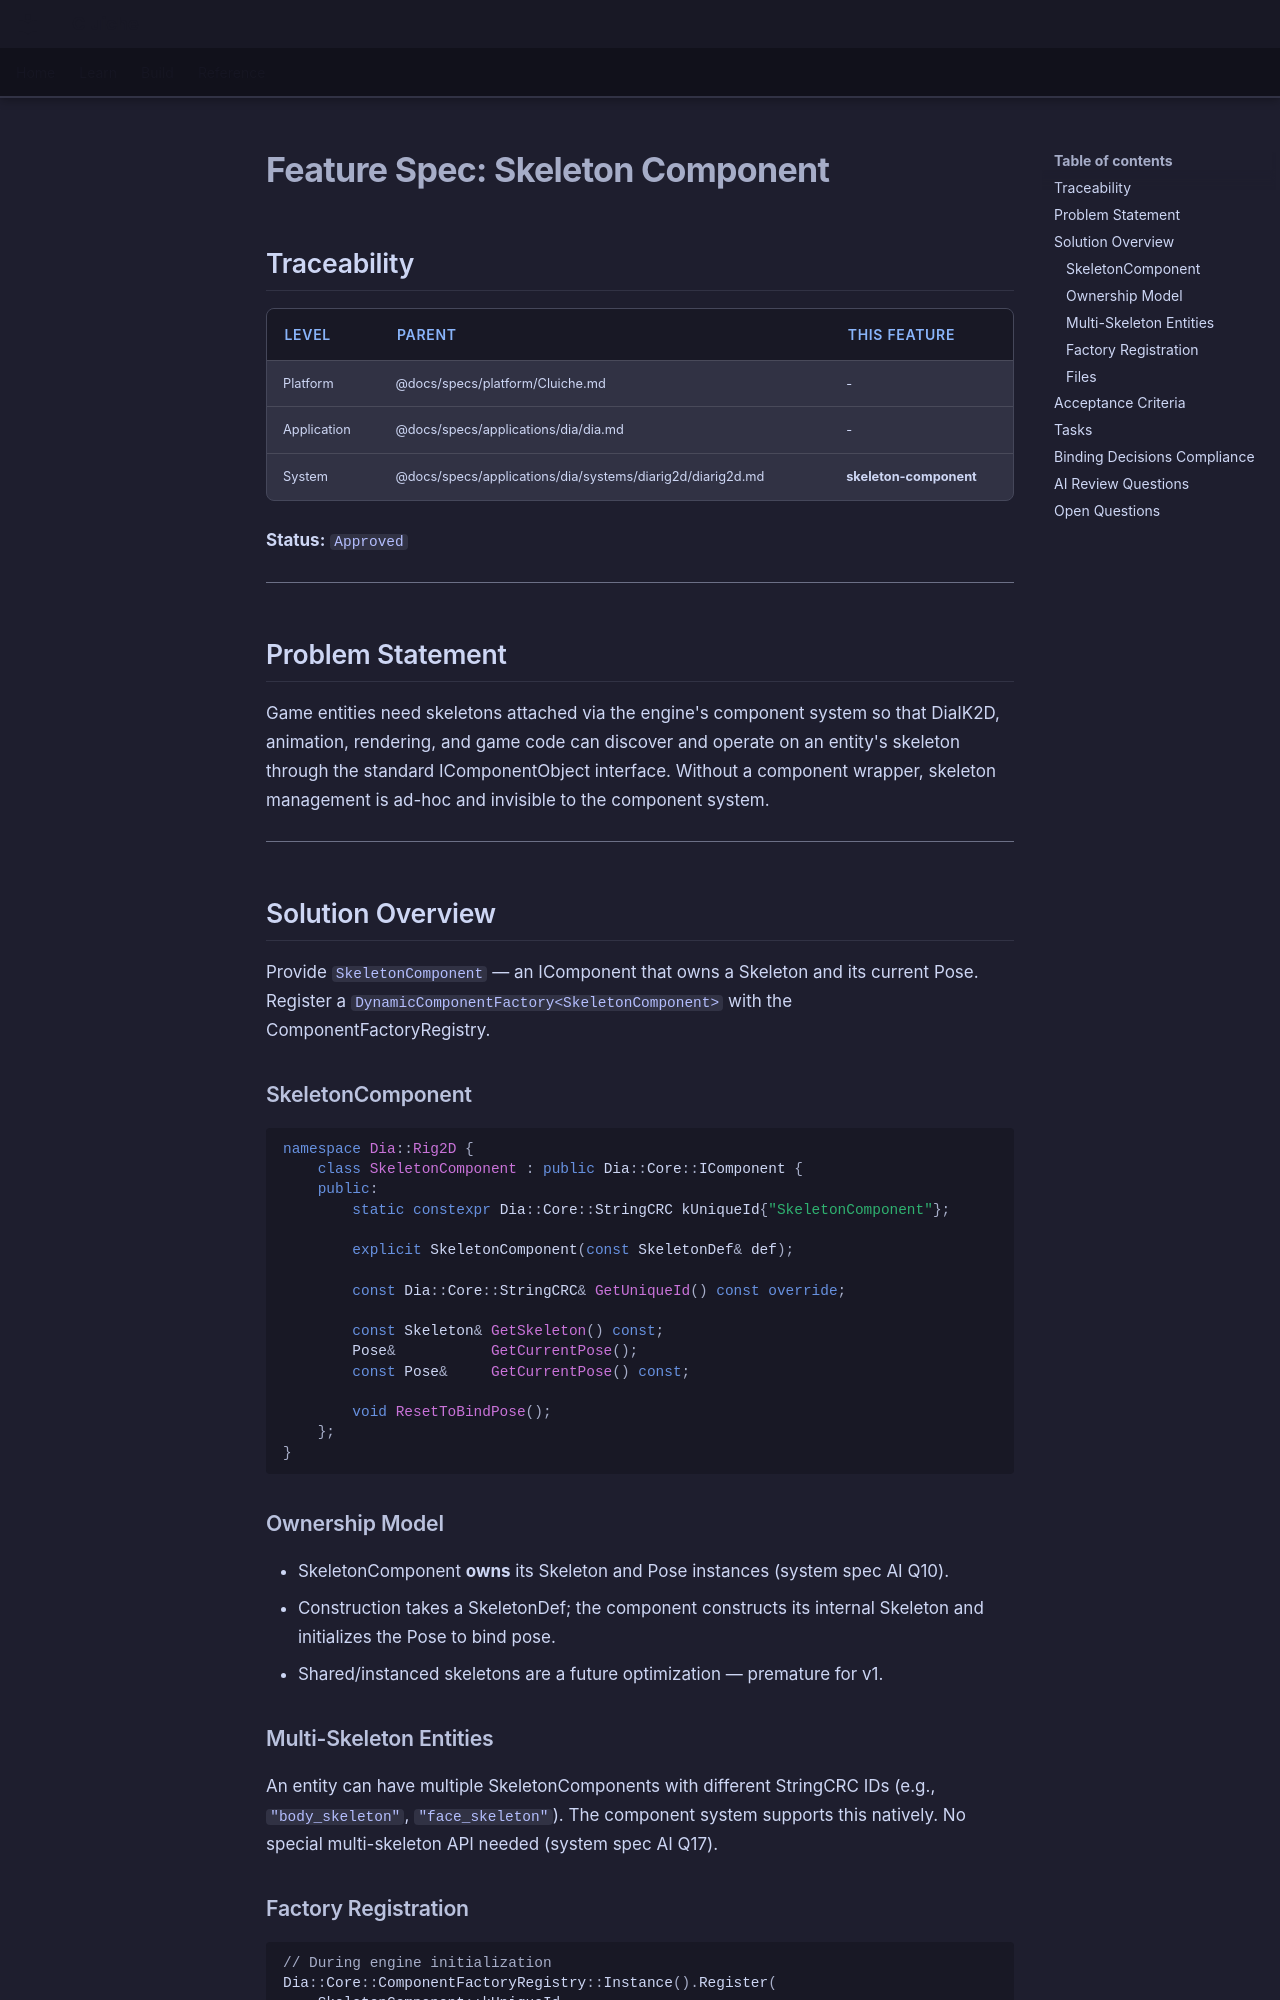

repository: LenihanConor/Cluiche · page: specs/applications/dia/systems/diarig2d/skeleton-component/index.html · generator: mkdocs

# Feature Spec: Skeleton Component

## Traceability

| Level | Parent | This Feature |
|-------|--------|--------------|
| Platform | @docs/specs/platform/Cluiche.md | - |
| Application | @docs/specs/applications/dia/dia.md | - |
| System | @docs/specs/applications/dia/systems/diarig2d/diarig2d.md | **skeleton-component** |

**Status:** `Approved`

---

## Problem Statement

Game entities need skeletons attached via the engine's component system so that DiaIK2D, animation, rendering, and game code can discover and operate on an entity's skeleton through the standard IComponentObject interface. Without a component wrapper, skeleton management is ad-hoc and invisible to the component system.

---

## Solution Overview

Provide `SkeletonComponent` — an IComponent that owns a Skeleton and its current Pose. Register a `DynamicComponentFactory<SkeletonComponent>` with the ComponentFactoryRegistry.

### SkeletonComponent

```cpp
namespace Dia::Rig2D {
    class SkeletonComponent : public Dia::Core::IComponent {
    public:
        static constexpr Dia::Core::StringCRC kUniqueId{"SkeletonComponent"};

        explicit SkeletonComponent(const SkeletonDef& def);

        const Dia::Core::StringCRC& GetUniqueId() const override;

        const Skeleton& GetSkeleton() const;
        Pose&           GetCurrentPose();
        const Pose&     GetCurrentPose() const;

        void ResetToBindPose();
    };
}
```

### Ownership Model

- SkeletonComponent **owns** its Skeleton and Pose instances (system spec AI Q10).
- Construction takes a SkeletonDef; the component constructs its internal Skeleton and initializes the Pose to bind pose.
- Shared/instanced skeletons are a future optimization — premature for v1.

### Multi-Skeleton Entities

An entity can have multiple SkeletonComponents with different StringCRC IDs (e.g., `"body_skeleton"`, `"face_skeleton"`). The component system supports this natively. No special multi-skeleton API needed (system spec AI Q17).

### Factory Registration

```cpp
// During engine initialization
Dia::Core::ComponentFactoryRegistry::Instance().Register(
    SkeletonComponent::kUniqueId,
    new Dia::Core::DynamicComponentFactory<SkeletonComponent>()
);
```
